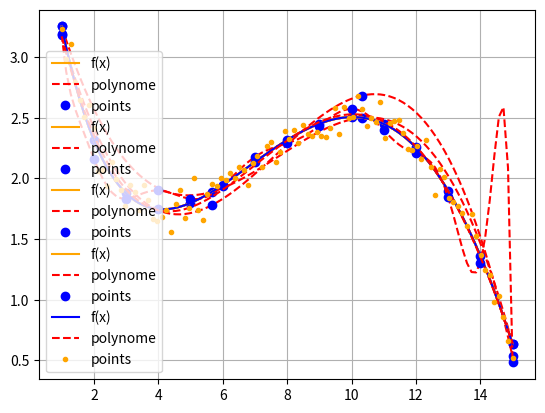

Write Python code to recreate this figure.
import numpy as np
from matplotlib import pyplot as plt

def f(x):
    return np.sin(x / 5) * np.exp(x / 10) + 5 * np.exp(-x / 2)

def compute_polynomial_coeffs(n):
    '''
    n - количество точек
    '''
    xx = np.linspace(1, 15, n)
    yy = f(xx)
    b = yy
    A = np.zeros((n, n))
    for i in range(n):
        A[:,i] = xx**i
    return np.linalg.solve(A, b)

def polynome(w, x):
    n = len(w)
    result = 0
    for i in range(n):
        result += w[i] * x**i
    return result

n = 4
w = compute_polynomial_coeffs(n)
xx = np.linspace(1, 15, 100)
plt.plot(xx, f(xx), label='f(x)', color = 'orange')
plt.plot(xx, polynome(w, xx), '--', label='polynome', color = 'red')
x_points = np.linspace(1, 15, n)
y_points = f(x_points)
plt.plot(x_points, y_points, 'o', label='points', color = 'blue')
plt.legend()
plt.grid()

n = 15
w = compute_polynomial_coeffs(n)
xx = np.linspace(1, 15, 100)
plt.plot(xx, f(xx), label='f(x)', color = 'orange')
plt.plot(xx, polynome(w, xx), '--', label='polynome', color = 'red')
x_points = np.linspace(1, 15, n)
y_points = f(x_points)
plt.plot(x_points, y_points, 'o', label='points', color = 'blue')
plt.legend()
plt.grid()

def compute_polynomial_coeffs(xx, yy):
    '''
    xx, yy - набор точек и значений неизвестной функции
    '''
    n = len(xx)
    b = yy
    A = np.zeros((n, n))
    for i in range(n):
        A[:,i] = xx**i
    return np.linalg.solve(A, b)

def polynome(w, x):
    n = len(w)
    result = 0
    for i in range(n):
        result += w[i] * x**i
    return result

n = 4
noise = 0.1
x_points = np.linspace(1, 15, n)
y_points = f(x_points) + np.random.randn(n) * noise

w = compute_polynomial_coeffs(x_points, y_points)

xx = np.linspace(1, 15, 100)
plt.plot(xx, f(xx), label='f(x)', color = 'orange')
plt.plot(xx, polynome(w, xx), '--', label='polynome', color = 'red')
plt.plot(x_points, y_points, 'o', label='points', color = 'blue')
plt.legend()
plt.grid()

n = 15
noise = 0.1
x_points = np.linspace(1, 15, n)
y_points = f(x_points) + np.random.randn(n) * noise

w = compute_polynomial_coeffs(x_points, y_points)

xx = np.linspace(1, 15, 100)
plt.plot(xx, f(xx), label='f(x)', color = 'orange')
plt.plot(xx, polynome(w, xx), '--', label='polynome', color = 'red')
plt.plot(x_points, y_points, 'o', label='points', color = 'blue')
plt.legend()
plt.grid()

def mnk(xx, yy):
    '''
    xx, yy - набор точек и значений неизвестной функции
    '''
    n = len(xx)
    b = yy
    A = np.ones([n, 5])
    for i in range(1, 5):
        A[:, i] = xx ** i
    return np.linalg.inv(A.transpose().dot(A)).dot(A.transpose()).dot(b)

def polynome(w, x):
    n = len(w)
    result = 0
    for i in range(n):
        result += w[i] * x**i
    return result
    
n = 100
noise = 0.1
x_points = np.linspace(1, 15, n)
y_points = f(x_points) + np.random.randn(n) * noise

w = mnk(x_points, y_points)

xx = np.linspace(1, 15, 100)
plt.plot(x_points, f(x_points), label='f(x)', color = 'blue')
plt.plot(x_points, polynome(w, x_points), '--', label='polynome', color = 'red')
plt.plot(x_points, y_points, 'o', label='points', color = 'orange', markersize = 3)
plt.legend()
plt.grid()